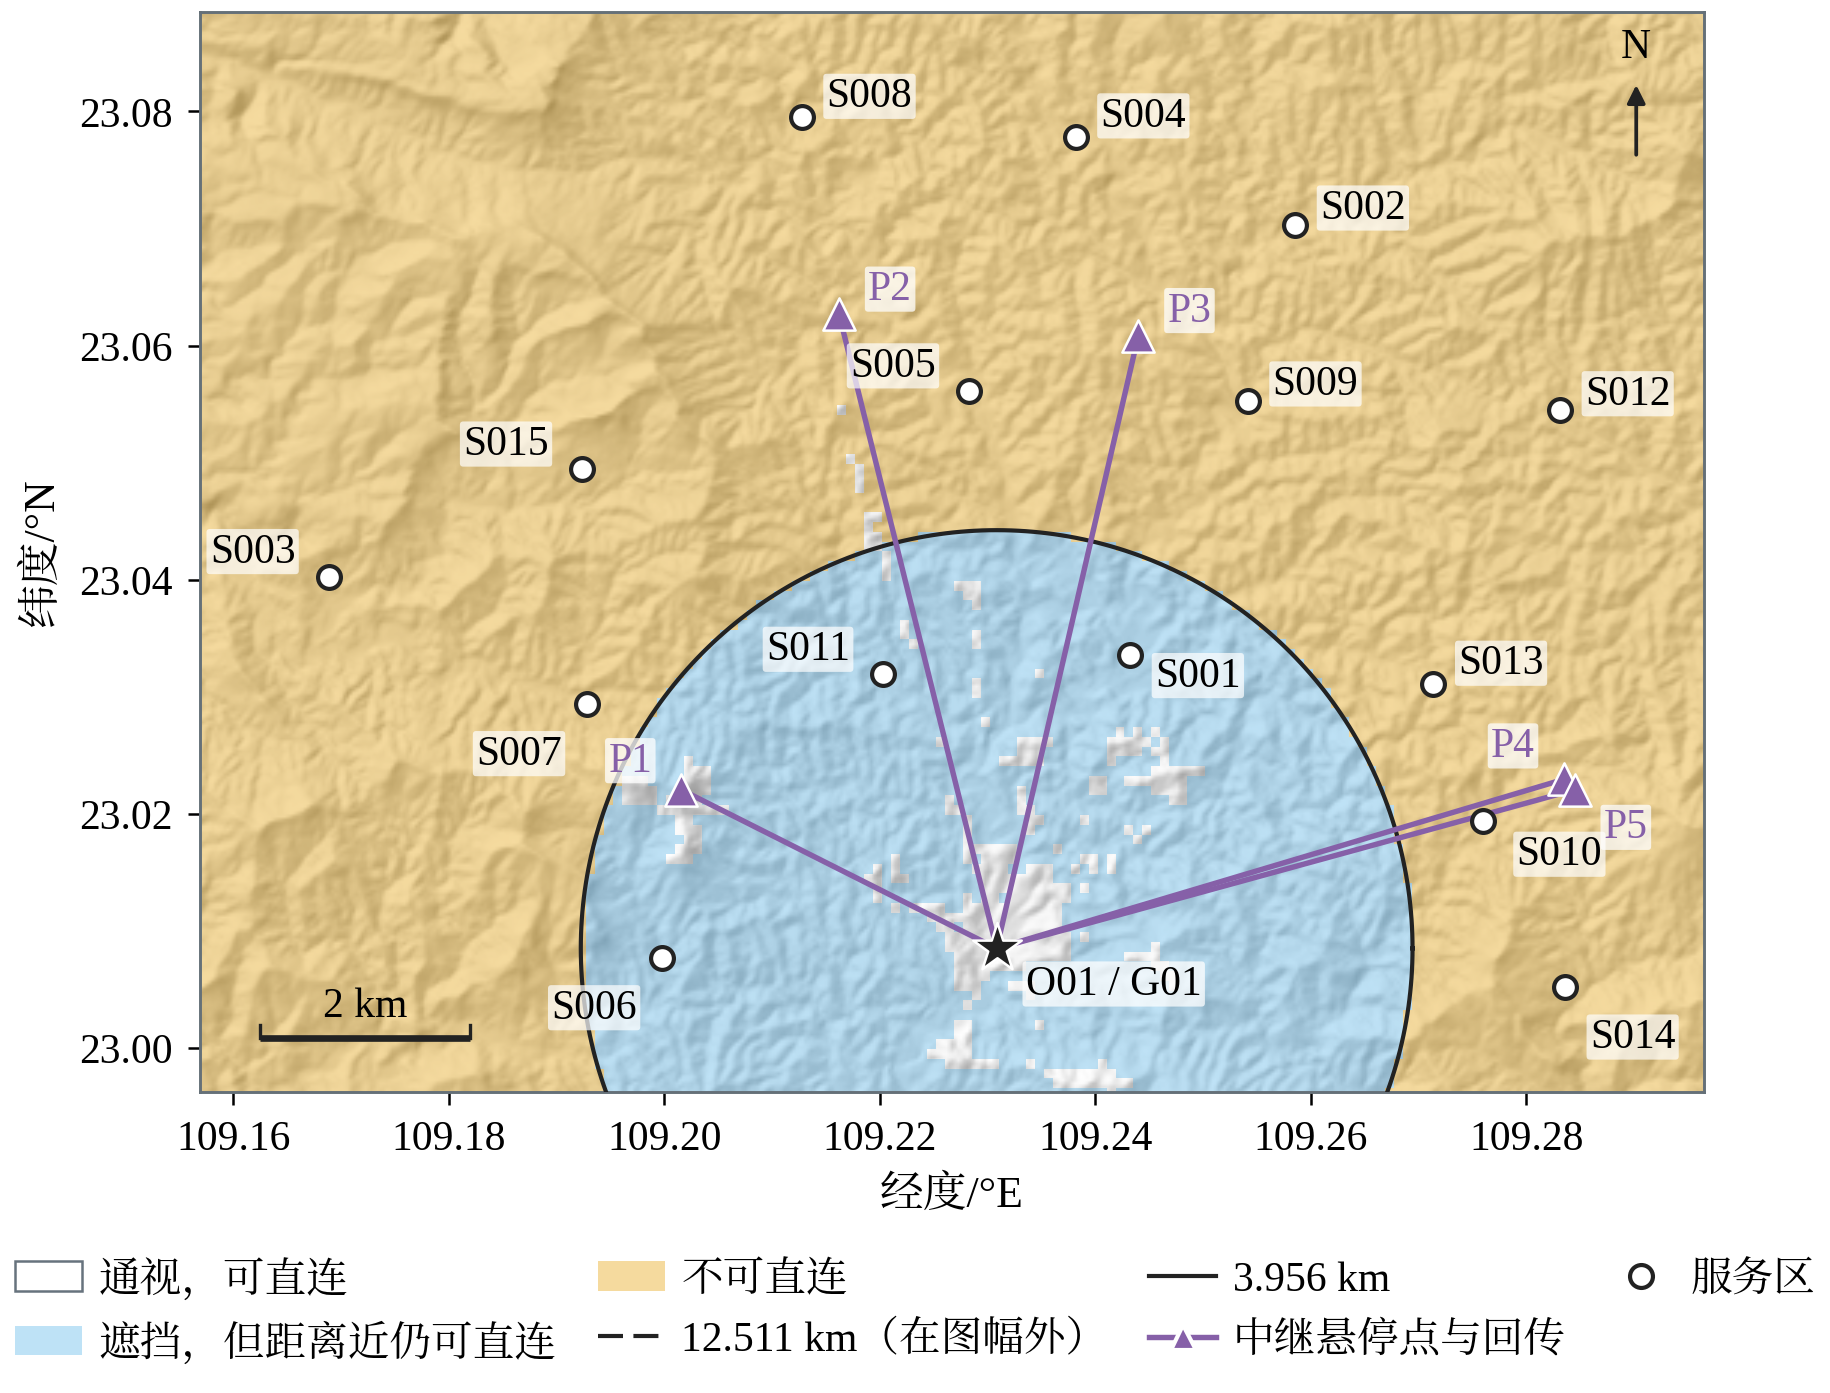

Source data for this figure (header and first rows):
row, col, lon, lat, z_body_m, dist3d_m, line_of_sight, class
490, 448, 109.2, 23.09, 421.8, 11651, False, 2
490, 451, 109.2, 23.09, 422.1, 11596, False, 2
490, 454, 109.2, 23.09, 430.6, 11541, False, 2
490, 457, 109.2, 23.09, 442.8, 11487, False, 2
490, 460, 109.2, 23.09, 471.3, 11434, False, 2
490, 463, 109.2, 23.09, 482.1, 11380, False, 2
490, 466, 109.2, 23.09, 498.9, 11328, False, 2
490, 469, 109.2, 23.09, 500.6, 11275, False, 2
490, 472, 109.2, 23.09, 519.2, 11223, False, 2
490, 475, 109.2, 23.09, 518, 11171, False, 2
490, 478, 109.2, 23.09, 522.2, 11119, False, 2
490, 481, 109.2, 23.09, 531.7, 11068, False, 2
490, 484, 109.2, 23.09, 552.2, 11018, False, 2
490, 487, 109.2, 23.09, 561.5, 10968, False, 2
490, 490, 109.2, 23.09, 576.4, 10919, False, 2
490, 493, 109.2, 23.09, 566.5, 10869, False, 2
490, 496, 109.2, 23.09, 540.8, 10819, False, 2
490, 499, 109.2, 23.09, 491.9, 10769, False, 2
490, 502, 109.2, 23.09, 514.1, 10722, False, 2
490, 505, 109.2, 23.09, 543.7, 10675, False, 2
490, 508, 109.2, 23.09, 561.3, 10628, False, 2
490, 511, 109.2, 23.09, 554.6, 10581, False, 2
490, 514, 109.2, 23.09, 514.4, 10534, False, 2
490, 517, 109.2, 23.09, 525.9, 10488, False, 2
490, 520, 109.2, 23.09, 512, 10443, False, 2
490, 523, 109.2, 23.09, 506.1, 10398, False, 2
490, 526, 109.2, 23.09, 517.7, 10354, False, 2
490, 529, 109.2, 23.09, 486.5, 10309, False, 2
490, 532, 109.2, 23.09, 442.1, 10265, False, 2
490, 535, 109.2, 23.09, 376.3, 10220, False, 2
490, 538, 109.2, 23.09, 388.2, 10179, False, 2
490, 541, 109.2, 23.09, 369, 10136, False, 2
490, 544, 109.2, 23.09, 386.4, 10096, False, 2
490, 547, 109.2, 23.09, 389.5, 10055, False, 2
490, 550, 109.2, 23.09, 399.5, 10016, False, 2
490, 553, 109.2, 23.09, 412, 9977, False, 2
490, 556, 109.2, 23.09, 431.1, 9939, False, 2
490, 559, 109.2, 23.09, 442, 9901, False, 2
490, 562, 109.2, 23.09, 472.6, 9864, False, 2
490, 565, 109.2, 23.09, 495.6, 9828, False, 2
490, 568, 109.2, 23.09, 506.9, 9792, False, 2
490, 571, 109.2, 23.09, 530.5, 9757, False, 2
490, 574, 109.2, 23.09, 559.5, 9723, False, 2
490, 577, 109.2, 23.09, 593.9, 9690, False, 2
490, 580, 109.2, 23.09, 572.3, 9656, False, 2
490, 583, 109.2, 23.09, 567.3, 9622, False, 2
490, 586, 109.2, 23.09, 541.1, 9588, False, 2
490, 589, 109.2, 23.09, 504.2, 9555, False, 2
490, 592, 109.2, 23.09, 465.8, 9522, False, 2
490, 595, 109.2, 23.09, 442.8, 9491, False, 2
490, 598, 109.2, 23.09, 429.1, 9461, False, 2
490, 601, 109.2, 23.09, 400, 9431, False, 2
490, 604, 109.2, 23.09, 383.2, 9402, False, 2
490, 607, 109.2, 23.09, 394.8, 9374, False, 2
490, 610, 109.2, 23.09, 400.4, 9347, False, 2
490, 613, 109.2, 23.09, 383.3, 9320, False, 2
490, 616, 109.2, 23.09, 364.9, 9294, False, 2
490, 619, 109.2, 23.09, 341.8, 9268, False, 2
490, 622, 109.2, 23.09, 309.9, 9243, False, 2
490, 625, 109.2, 23.09, 259.5, 9219, False, 2
... 18,756 more rows
